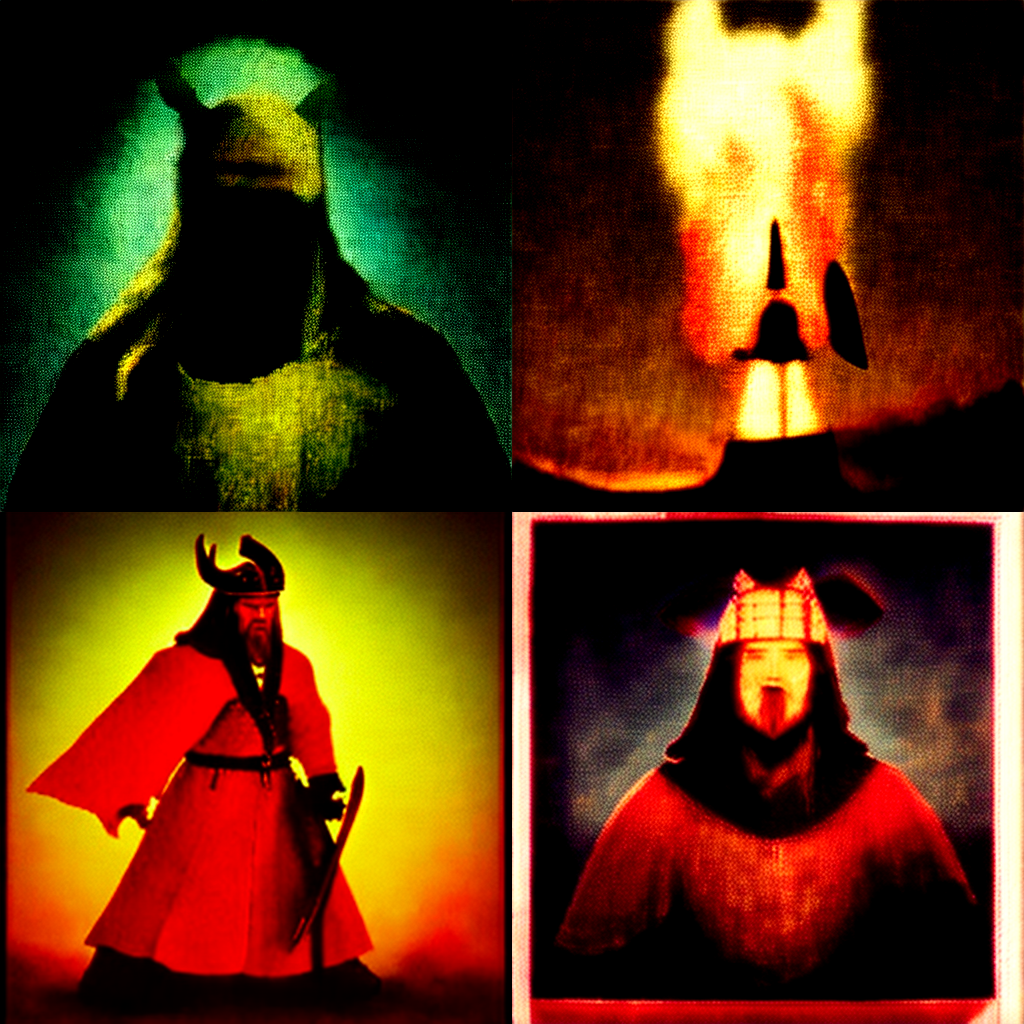
Generation parameters embedded in this image by AUTOMATIC1111 Stable Diffusion web UI or a fork of it (Forge, ...) (PNG 'parameters' text chunk):
medieval viking
Steps: 8, Sampler: Euler a, CFG scale: 7, Seed: 4104230063, Size: 512x512, Model hash: c926abdd10, Model: 3RDEdNEWILLUSTRO_illustroV3, Version: f0.0.12-latest-157-g57ed8b6a